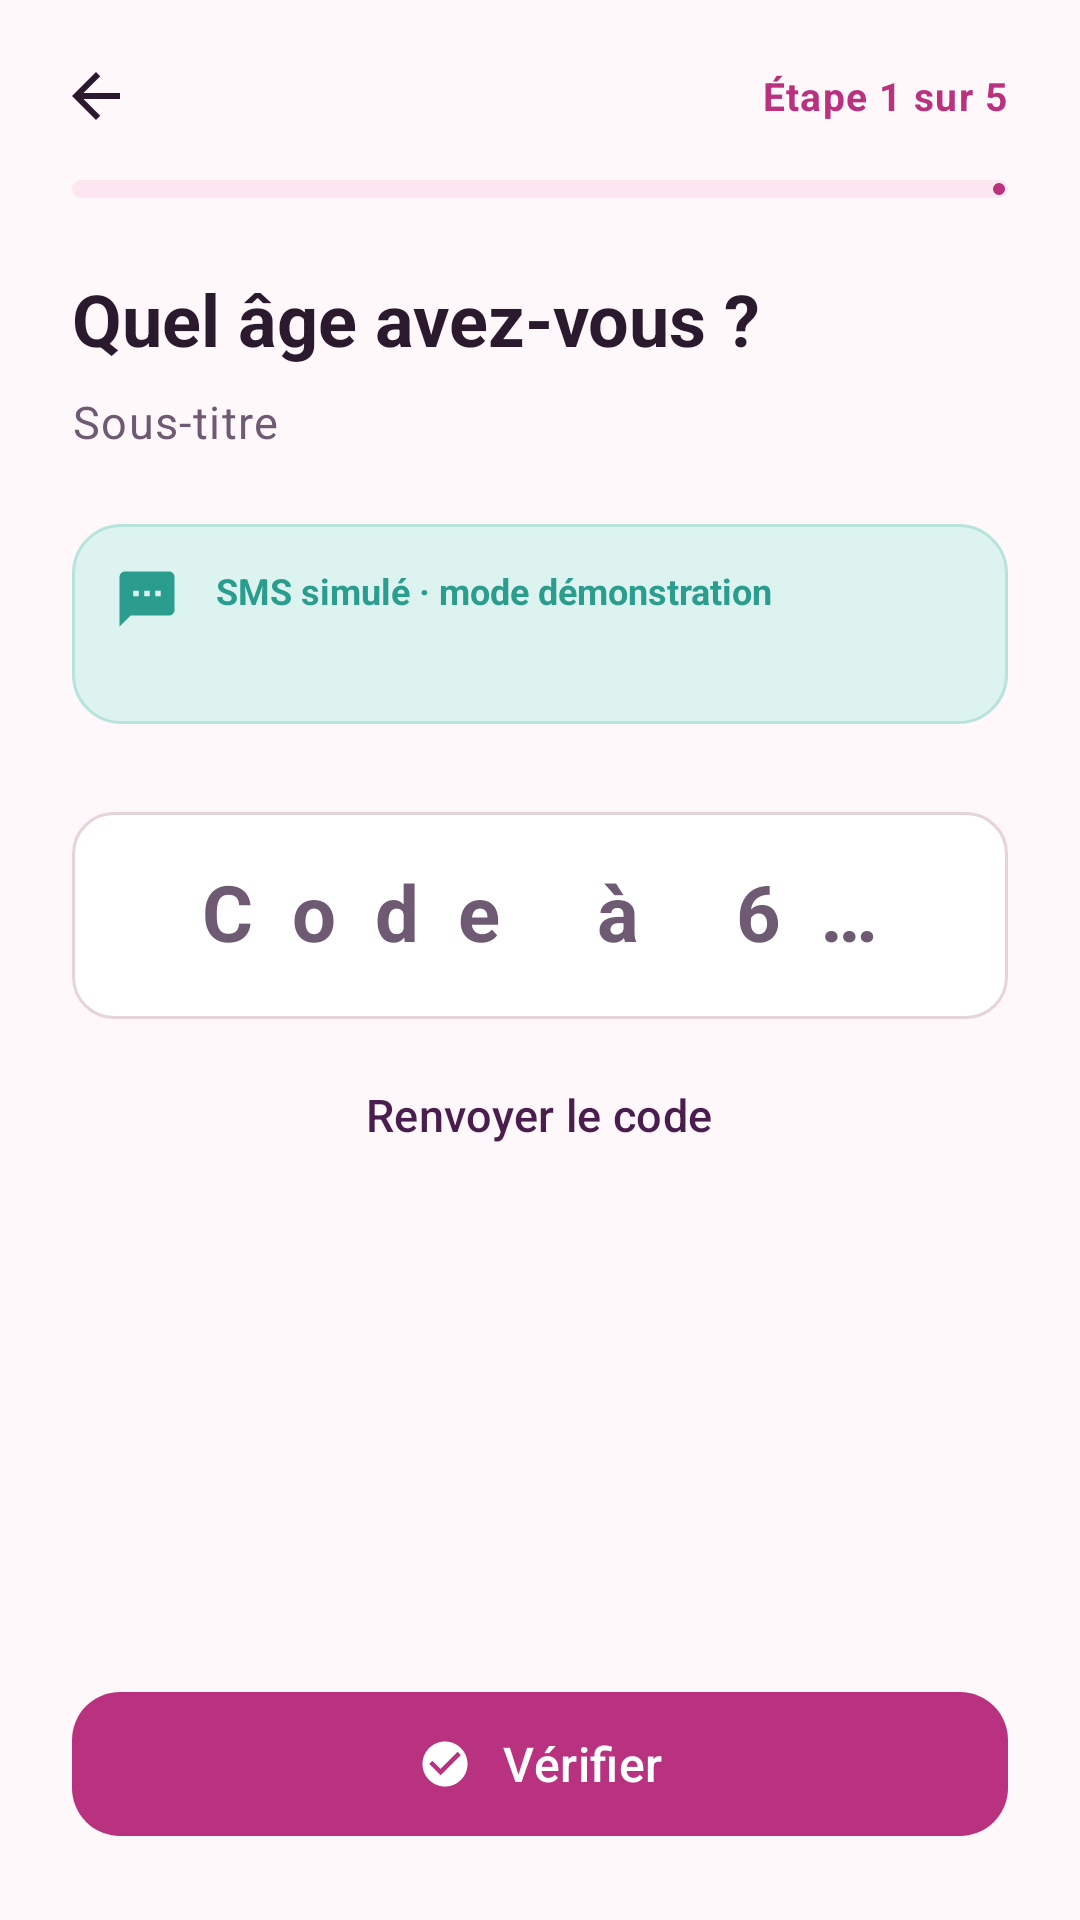

Produce the Android XML layout that renders to this screen, including the resource entries it uses.
<!-- AndroidManifest.xml: application theme Theme.Chifaa -->
<!-- res/layout/activity_otp.xml -->
<?xml version="1.0" encoding="utf-8"?>
<LinearLayout xmlns:android="http://schemas.android.com/apk/res/android"
    xmlns:app="http://schemas.android.com/apk/res-auto"
    xmlns:tools="http://schemas.android.com/tools"
    android:layout_width="match_parent"
    android:layout_height="match_parent"
    android:background="@color/bg_app"
    android:orientation="vertical"
    tools:context=".activities.OtpActivity">

    <include layout="@layout/layout_step_header" />

    <ScrollView
        android:layout_width="match_parent"
        android:layout_height="0dp"
        android:layout_weight="1">

        <LinearLayout
            android:layout_width="match_parent"
            android:layout_height="wrap_content"
            android:orientation="vertical"
            android:padding="@dimen/space_l">

            
            <LinearLayout
                android:id="@+id/smsCard"
                android:layout_width="match_parent"
                android:layout_height="wrap_content"
                android:background="@drawable/bg_sms_card"
                android:orientation="horizontal"
                android:padding="14dp">

                <ImageView
                    android:layout_width="22dp"
                    android:layout_height="22dp"
                    android:importantForAccessibility="no"
                    android:src="@drawable/ic_sms"
                    app:tint="@color/brand_teal" />

                <LinearLayout
                    android:layout_width="0dp"
                    android:layout_height="wrap_content"
                    android:layout_marginStart="12dp"
                    android:layout_weight="1"
                    android:orientation="vertical">

                    <TextView
                        android:layout_width="wrap_content"
                        android:layout_height="wrap_content"
                        android:text="@string/otp_sms_label"
                        android:textColor="@color/brand_teal"
                        android:textSize="12sp"
                        android:textStyle="bold" />

                    <TextView
                        android:id="@+id/tvSmsBody"
                        android:layout_width="match_parent"
                        android:layout_height="wrap_content"
                        android:layout_marginTop="2dp"
                        android:textColor="@color/text_primary"
                        android:textIsSelectable="true"
                        android:textSize="15sp"
                        tools:text="CHIFAA : votre code est 482913." />
                </LinearLayout>
            </LinearLayout>

            
            <com.google.android.material.textfield.TextInputLayout
                android:id="@+id/tilOtp"
                style="@style/Widget.Chifaa.TextInput"
                android:layout_width="match_parent"
                android:layout_height="wrap_content"
                android:layout_marginTop="@dimen/space_l"
                android:hint="@string/field_otp">

                <com.google.android.material.textfield.TextInputEditText
                    android:id="@+id/etOtp"
                    android:textDirection="ltr"
                    android:layout_width="match_parent"
                    android:layout_height="wrap_content"
                    android:autofillHints="smsOTPCode"
                    android:gravity="center"
                    android:imeOptions="actionDone"
                    android:inputType="number"
                    android:letterSpacing="0.5"
                    android:maxLength="6"
                    android:textSize="26sp"
                    android:textStyle="bold" />
            </com.google.android.material.textfield.TextInputLayout>

            <com.google.android.material.button.MaterialButton
                android:id="@+id/btnResend"
                style="@style/Widget.Chifaa.Button.Text"
                android:layout_width="wrap_content"
                android:layout_height="wrap_content"
                android:layout_gravity="center_horizontal"
                android:layout_marginTop="@dimen/space_s"
                android:onClick="renvoyerCode"
                android:text="@string/otp_resend" />
        </LinearLayout>
    </ScrollView>

    <com.google.android.material.button.MaterialButton
        android:id="@+id/btnVerify"
        style="@style/Widget.Chifaa.Button"
        android:layout_width="match_parent"
        android:layout_height="wrap_content"
        android:layout_margin="@dimen/space_l"
        android:onClick="verifier"
        android:text="@string/otp_verify"
        app:icon="@drawable/ic_check_circle"
        app:iconGravity="textStart" />
</LinearLayout>
<!-- res/layout/layout_step_header.xml (included above) -->
<?xml version="1.0" encoding="utf-8"?>
<LinearLayout xmlns:android="http://schemas.android.com/apk/res/android"
    xmlns:app="http://schemas.android.com/apk/res-auto"
    xmlns:tools="http://schemas.android.com/tools"
    android:layout_width="match_parent"
    android:layout_height="wrap_content"
    android:orientation="vertical"
    android:paddingStart="@dimen/space_s"
    android:paddingTop="@dimen/space_s"
    android:paddingEnd="@dimen/space_l">

    <LinearLayout
        android:layout_width="match_parent"
        android:layout_height="wrap_content"
        android:gravity="center_vertical"
        android:orientation="horizontal">

        <ImageButton
            android:id="@+id/btnHeaderBack"
            android:layout_width="@dimen/touch_min"
            android:layout_height="@dimen/touch_min"
            android:background="?attr/selectableItemBackgroundBorderless"
            android:contentDescription="@string/cd_back"
            android:src="@drawable/ic_arrow_back"
            app:tint="@color/text_primary" />

        <View
            android:layout_width="0dp"
            android:layout_height="1dp"
            android:layout_weight="1" />

        <TextView
            android:id="@+id/tvHeaderStep"
            android:layout_width="wrap_content"
            android:layout_height="wrap_content"
            android:textAppearance="@style/TextAppearance.Chifaa.Caption"
            android:textColor="@color/brand_raspberry"
            android:textStyle="bold"
            tools:text="Étape 1 sur 5" />
    </LinearLayout>

    <com.google.android.material.progressindicator.LinearProgressIndicator
        android:id="@+id/progressSteps"
        android:layout_width="match_parent"
        android:layout_height="wrap_content"
        android:layout_marginStart="@dimen/space_m"
        android:layout_marginTop="@dimen/space_xs"
        app:indicatorColor="@color/brand_raspberry"
        app:trackColor="@color/brand_rose_soft"
        app:trackCornerRadius="4dp"
        app:trackThickness="6dp" />

    <TextView
        android:id="@+id/tvHeaderTitle"
        android:layout_width="match_parent"
        android:layout_height="wrap_content"
        android:layout_marginStart="@dimen/space_m"
        android:layout_marginTop="@dimen/space_l"
        android:textAppearance="@style/TextAppearance.Chifaa.Headline"
        tools:text="Quel âge avez-vous ?" />

    <TextView
        android:id="@+id/tvHeaderSubtitle"
        android:layout_width="match_parent"
        android:layout_height="wrap_content"
        android:layout_marginStart="@dimen/space_m"
        android:layout_marginTop="@dimen/space_s"
        android:textAppearance="@style/TextAppearance.Chifaa.Body"
        tools:text="Sous-titre" />
</LinearLayout>
<!-- resources referenced by this layout -->
<resources>
  <color name="bg_app">#FFF8FA</color>
  <color name="brand_raspberry">#B83280</color>
  <color name="brand_rose_soft">#FCE7F1</color>
  <color name="brand_teal">#2A9D8F</color>
  <color name="text_primary">#2B1A2E</color>
  <dimen name="space_l">24dp</dimen>
  <dimen name="space_m">16dp</dimen>
  <dimen name="space_s">8dp</dimen>
  <dimen name="space_xs">4dp</dimen>
  <dimen name="touch_min">48dp</dimen>
  <!-- drawable bg_sms_card (drawable) -->
  <?xml version="1.0" encoding="utf-8"?>
  <shape xmlns:android="http://schemas.android.com/apk/res/android" android:shape="rectangle">
      <solid android:color="@color/brand_teal_soft" />
      <corners android:radius="@dimen/radius_m" />
      <stroke android:width="1dp" android:color="#B8E3DD" />
  </shape>
  <!-- drawable ic_arrow_back (drawable) -->
  <?xml version="1.0" encoding="utf-8"?>
  <vector xmlns:android="http://schemas.android.com/apk/res/android"
      android:width="24dp"
      android:height="24dp"
      android:autoMirrored="true"
      android:viewportWidth="24"
      android:viewportHeight="24">
      <path
          android:fillColor="#FFFFFFFF"
          android:pathData="M20,11H7.83l5.59,-5.59L12,4l-8,8 8,8 1.41,-1.41L7.83,13H20v-2z" />
  </vector>
  <!-- drawable ic_check_circle (drawable) -->
  <?xml version="1.0" encoding="utf-8"?>
  <vector xmlns:android="http://schemas.android.com/apk/res/android"
      android:width="24dp"
      android:height="24dp"
      android:autoMirrored="false"
      android:viewportWidth="24"
      android:viewportHeight="24">
      <path
          android:fillColor="#FFFFFFFF"
          android:pathData="M12,2C6.48,2 2,6.48 2,12s4.48,10 10,10 10,-4.48 10,-10S17.52,2 12,2zM10,17l-5,-5 1.41,-1.41L10,14.17l7.59,-7.59L19,8l-9,9z" />
  </vector>
  <string name="cd_back">Retour</string>
  <string name="field_otp">Code à 6 chiffres *</string>
  <string name="otp_resend">Renvoyer le code</string>
  <string name="otp_sms_label">SMS simulé · mode démonstration</string>
  <string name="otp_verify">Vérifier</string>
  <style name="TextAppearance.Chifaa.Body" parent="TextAppearance.Material3.BodyLarge">
          <item name="android:textSize">@dimen/text_body</item>
          <item name="android:lineSpacingExtra">4dp</item>
          <item name="android:textColor">@color/text_secondary</item>
      </style>
  <style name="TextAppearance.Chifaa.Caption" parent="TextAppearance.Material3.BodySmall">
          <item name="android:textSize">@dimen/text_caption</item>
          <item name="android:lineSpacingExtra">2dp</item>
          <item name="android:textColor">@color/text_secondary</item>
      </style>
  <style name="TextAppearance.Chifaa.Headline" parent="TextAppearance.Material3.HeadlineSmall">
          <item name="android:textSize">@dimen/text_headline</item>
          <item name="android:fontFamily">sans-serif</item>
          <item name="android:textStyle">bold</item>
          <item name="android:textColor">@color/text_primary</item>
      </style>
  <style name="Widget.Chifaa.Button.Text" parent="Widget.Material3.Button.TextButton">
          <item name="android:minHeight">@dimen/touch_min</item>
          <item name="android:textSize">15sp</item>
          <item name="android:textAllCaps">false</item>
          <item name="android:fontFamily">sans-serif-medium</item>
          <item name="android:textColor">@color/brand_plum</item>
          <item name="iconTint">@color/brand_plum</item>
          <item name="iconPadding">8dp</item>
      </style>
  <color name="brand_teal_soft">#DDF3F0</color>
  <dimen name="radius_m">16dp</dimen>
  <dimen name="text_body">15sp</dimen>
  <color name="text_secondary">#6E5A72</color>
  <dimen name="text_caption">13sp</dimen>
  <dimen name="text_headline">24sp</dimen>
  <dimen name="button_height">56dp</dimen>
  <color name="white">#FFFFFF</color>
  <color name="brand_plum">#4A1D4F</color>
  <color name="surface">#FFFFFF</color>
  <color name="state_error">#C62828</color>
  <color name="outline">#E6D3DC</color>
</resources>
